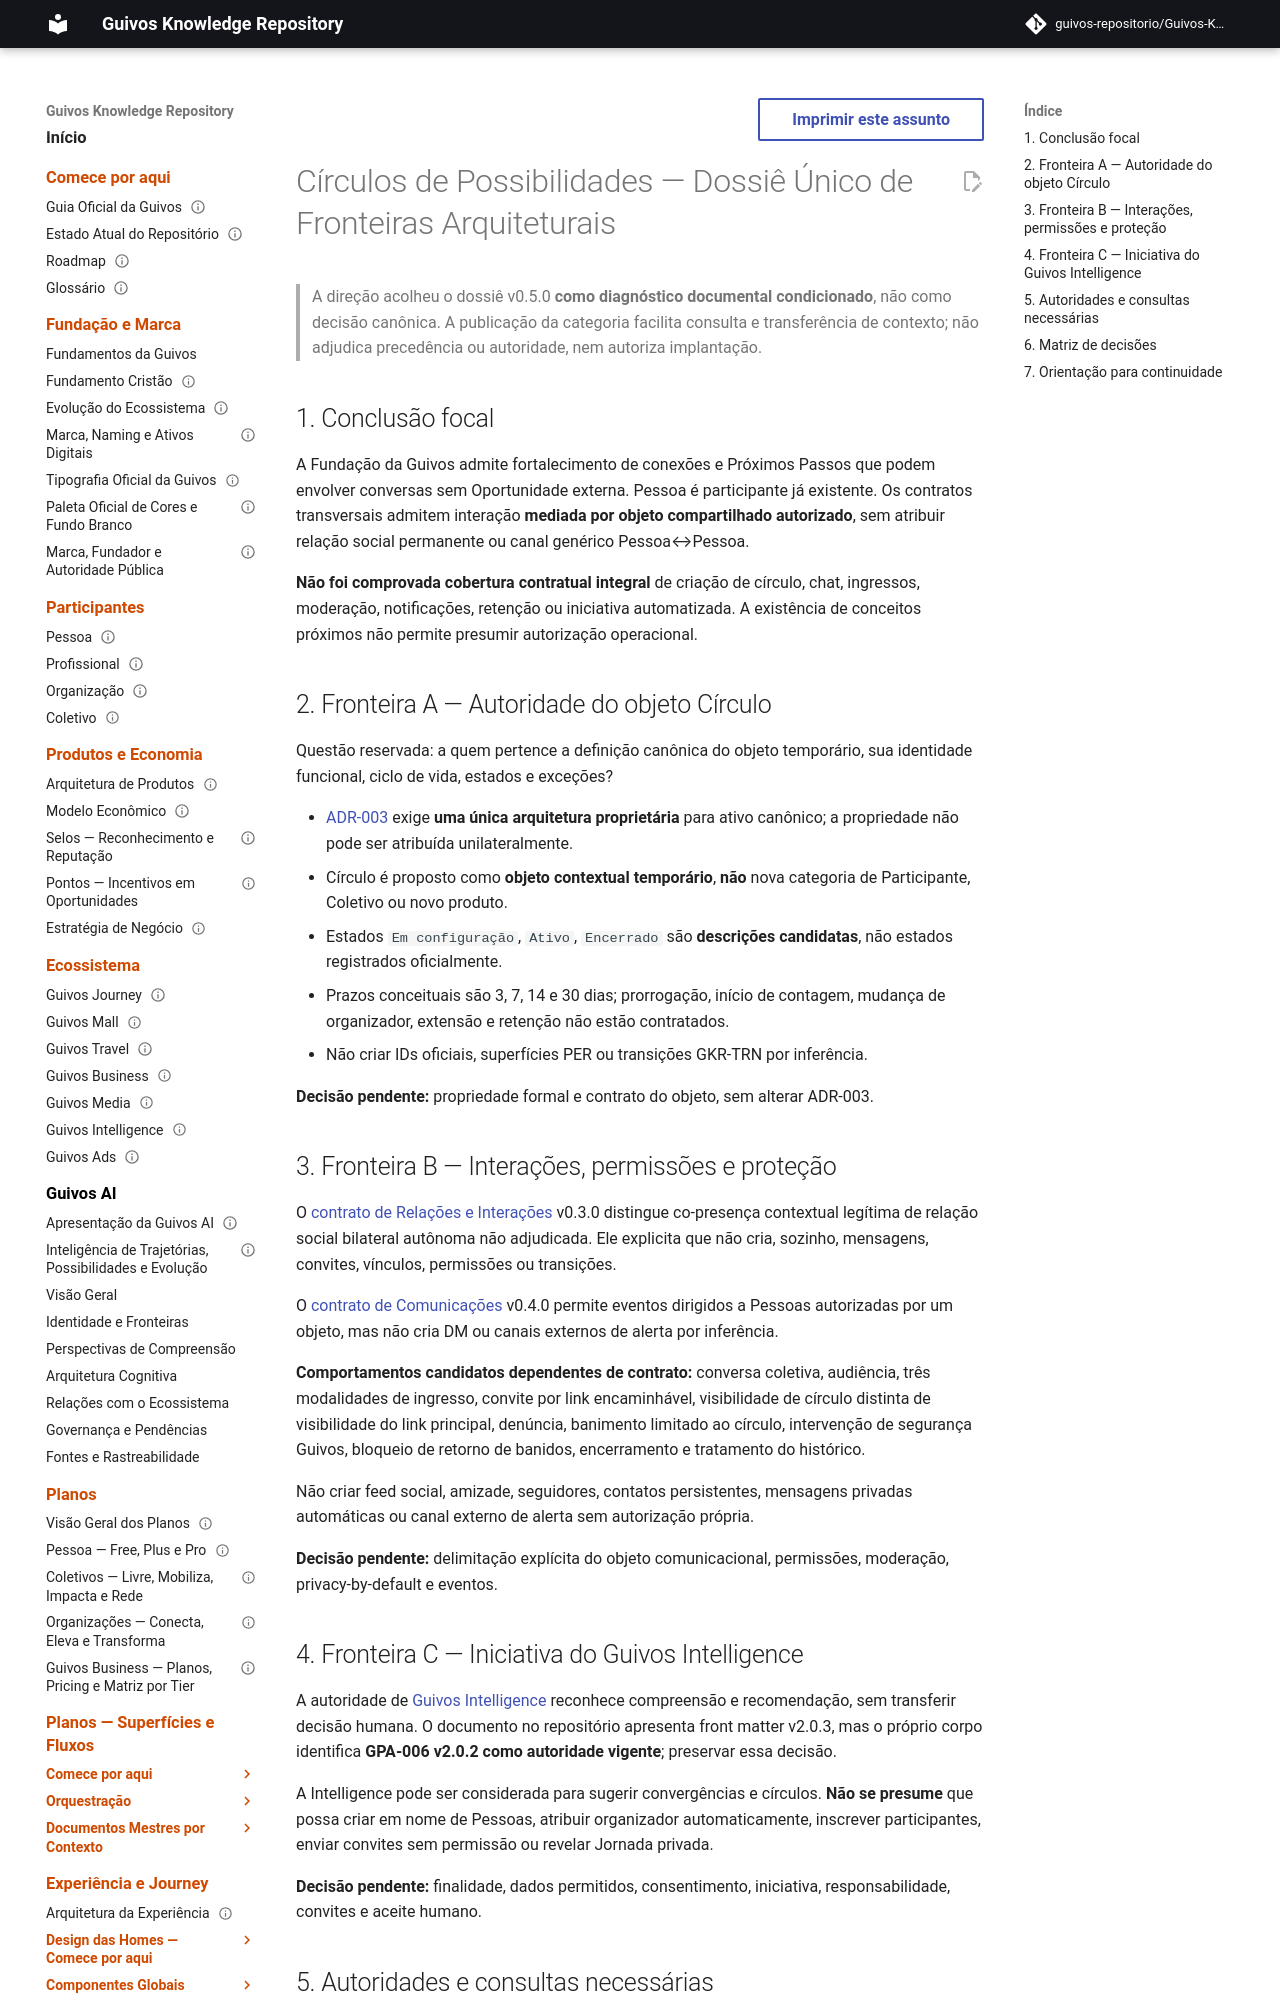

repository: guivos-repositorio/Guivos-Knowledge-Repository · page: experience-architecture/circulos-de-possibilidades/dossie-arquitetural/index.html · generator: mkdocs

---
title: "Círculos de Possibilidades — Dossiê de Fronteiras Arquiteturais"
status: candidate
version: "0.5.0"
owner: "Direção Guivos — diagnóstico; propriedade canônica pendente"
last_updated: "2026-11-06"
normative: false
---

# Círculos de Possibilidades — Dossiê Único de Fronteiras Arquiteturais

> A direção acolheu o dossiê v0.5.0 **como diagnóstico documental condicionado**, não como decisão canônica. A publicação da categoria facilita consulta e transferência de contexto; não adjudica precedência ou autoridade, nem autoriza implantação.

## 1. Conclusão focal

A Fundação da Guivos admite fortalecimento de conexões e Próximos Passos que podem envolver conversas sem Oportunidade externa. Pessoa é participante já existente. Os contratos transversais admitem interação **mediada por objeto compartilhado autorizado**, sem atribuir relação social permanente ou canal genérico Pessoa↔Pessoa.

**Não foi comprovada cobertura contratual integral** de criação de círculo, chat, ingressos, moderação, notificações, retenção ou iniciativa automatizada. A existência de conceitos próximos não permite presumir autorização operacional.

## 2. Fronteira A — Autoridade do objeto Círculo

Questão reservada: a quem pertence a definição canônica do objeto temporário, sua identidade funcional, ciclo de vida, estados e exceções?

- [ADR-003](../../adr/ADR-003-architectural-ownership.md) exige **uma única arquitetura proprietária** para ativo canônico; a propriedade não pode ser atribuída unilateralmente.
- Círculo é proposto como **objeto contextual temporário**, **não** nova categoria de Participante, Coletivo ou novo produto.
- Estados `Em configuração`, `Ativo`, `Encerrado` são **descrições candidatas**, não estados registrados oficialmente.
- Prazos conceituais são 3, 7, 14 e 30 dias; prorrogação, início de contagem, mudança de organizador, extensão e retenção não estão contratados.
- Não criar IDs oficiais, superfícies PER ou transições GKR-TRN por inferência.

**Decisão pendente:** propriedade formal e contrato do objeto, sem alterar ADR-003.
